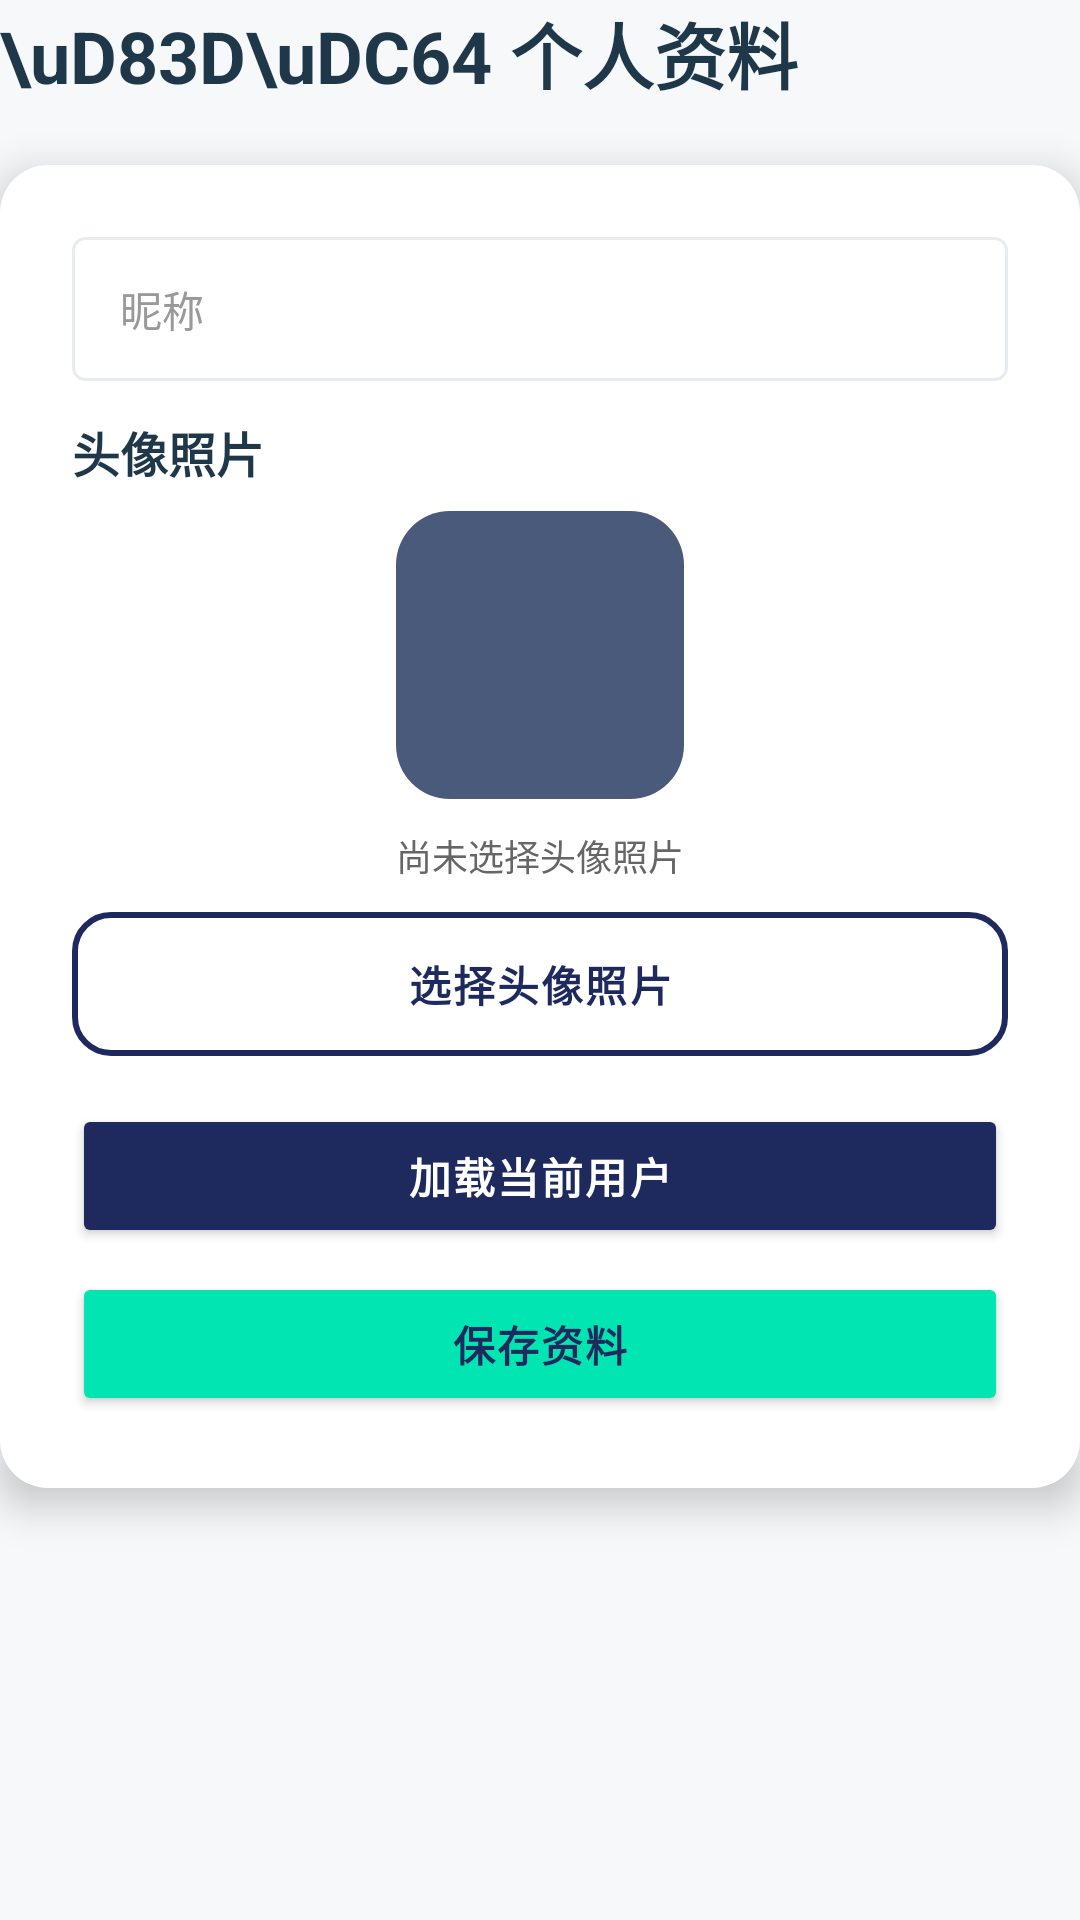

Here is an Android app screen rendered from its layout file. Give the layout XML and the strings, colors and styles it references.
<!-- AndroidManifest.xml: application theme AppTheme -->
<!-- res/layout/page_user.xml -->
<?xml version="1.0" encoding="utf-8"?>
<LinearLayout xmlns:android="http://schemas.android.com/apk/res/android"
    android:id="@+id/userRoot"
    android:layout_width="match_parent"
    android:layout_height="wrap_content"
    android:orientation="vertical">

    <TextView
        android:layout_width="match_parent"
        android:layout_height="wrap_content"
        android:text="\uD83D\uDC64 个人资料"
        android:textColor="@color/text_primary_light"
        android:textSize="@dimen/text_headline"
        android:textStyle="bold"
        android:paddingBottom="20dp" />

    <LinearLayout
        android:layout_width="match_parent"
        android:layout_height="wrap_content"
        android:orientation="vertical"
        android:background="@drawable/card_bg_rounded"
        android:elevation="8dp"
        android:padding="@dimen/padding_xlarge">

        <EditText
            android:id="@+id/nicknameInput"
            style="@style/OutlinedInput"
            android:hint="昵称"
            android:layout_marginBottom="12dp" />

        <TextView
            android:layout_width="match_parent"
            android:layout_height="wrap_content"
            android:text="头像照片"
            android:textColor="@color/text_primary_light"
            android:textSize="@dimen/text_subtitle"
            android:textStyle="bold"
            android:layout_marginBottom="8dp" />

        <ImageView
            android:id="@+id/avatarPreview"
            android:layout_width="96dp"
            android:layout_height="96dp"
            android:layout_gravity="center_horizontal"
            android:background="@drawable/avatar_bg"
            android:contentDescription="头像预览"
            android:scaleType="centerCrop"
            android:layout_marginBottom="10dp" />

        <TextView
            android:id="@+id/avatarHint"
            android:layout_width="match_parent"
            android:layout_height="wrap_content"
            android:text="尚未选择头像照片"
            android:textColor="@color/text_secondary_light"
            android:textSize="@dimen/text_caption"
            android:gravity="center"
            android:layout_marginBottom="10dp" />

        <Button
            android:id="@+id/chooseAvatarBtn"
            style="@style/OutlineButton"
            android:text="选择头像照片" />

        <Button
            android:id="@+id/loadUserBtn"
            style="@style/PrimaryButton"
            android:text="加载当前用户"
            android:layout_marginTop="16dp"
            android:layout_marginBottom="8dp" />

        <Button
            android:id="@+id/saveUserBtn"
            style="@style/AccentButton"
            android:text="保存资料" />
    </LinearLayout>

</LinearLayout>
<!-- resources referenced by this layout -->
<resources>
  <color name="text_primary_light">#1F3849</color>
  <color name="text_secondary_light">#666666</color>
  <dimen name="padding_xlarge">24dp</dimen>
  <dimen name="text_caption">12sp</dimen>
  <dimen name="text_headline">24sp</dimen>
  <dimen name="text_subtitle">16sp</dimen>
  <!-- drawable avatar_bg (drawable) -->
  <?xml version="1.0" encoding="utf-8"?>
  <shape xmlns:android="http://schemas.android.com/apk/res/android">
      <solid android:color="#4A5A7A" />
      <corners android:radius="18dp" />
  </shape>
  <!-- drawable card_bg_rounded (drawable) -->
  <?xml version="1.0" encoding="utf-8"?>
  <shape xmlns:android="http://schemas.android.com/apk/res/android">
      <solid android:color="@color/white" />
      <corners android:radius="@dimen/card_corner_radius_large" />
  </shape>
  <style name="AccentButton">
          <item name="android:layout_width">match_parent</item>
          <item name="android:layout_height">@dimen/button_height</item>
          <item name="android:textColor">@color/deep_sea_blue</item>
          <item name="android:backgroundTint">@color/aurora_green</item>
          <item name="android:textSize">@dimen/text_body</item>
          <item name="android:textStyle">bold</item>
          <item name="android:letterSpacing">0.05</item>
          <item name="android:elevation">4dp</item>
      </style>
  <style name="OutlineButton">
          <item name="android:layout_width">match_parent</item>
          <item name="android:layout_height">@dimen/button_height</item>
          <item name="android:textColor">@color/deep_sea_blue</item>
          <item name="android:background">@drawable/outline_button_bg</item>
          <item name="android:textSize">@dimen/text_body</item>
          <item name="android:textStyle">bold</item>
          <item name="android:letterSpacing">0.05</item>
      </style>
  <style name="PrimaryButton">
          <item name="android:layout_width">match_parent</item>
          <item name="android:layout_height">@dimen/button_height</item>
          <item name="android:textColor">@color/white</item>
          <item name="android:backgroundTint">@color/deep_sea_blue</item>
          <item name="android:textSize">@dimen/text_body</item>
          <item name="android:textStyle">bold</item>
          <item name="android:letterSpacing">0.05</item>
          <item name="android:elevation">4dp</item>
      </style>
  <style name="AppTheme" parent="android:style/Theme.Material.Light.NoActionBar">
          <item name="android:colorAccent">@color/aurora_green</item>
          <item name="android:windowBackground">@color/background_light</item>
          <item name="android:statusBarColor">@color/deep_sea_blue</item>
          <item name="android:navigationBarColor">@color/deep_sea_blue</item>
      </style>
  <color name="white">#FFFFFF</color>
  <dimen name="card_corner_radius_large">16dp</dimen>
  <dimen name="button_height">48dp</dimen>
  <color name="deep_sea_blue">#1E2A5E</color>
  <color name="aurora_green">#00E5B2</color>
  <dimen name="text_body">14sp</dimen>
  <!-- drawable outline_button_bg (drawable) -->
  <?xml version="1.0" encoding="utf-8"?>
  <shape xmlns:android="http://schemas.android.com/apk/res/android">
      <stroke android:width="2dp" android:color="@color/deep_sea_blue" />
      <corners android:radius="@dimen/card_corner_radius" />
  </shape>
  <!-- drawable input_bg (drawable) -->
  <?xml version="1.0" encoding="utf-8"?>
  <shape xmlns:android="http://schemas.android.com/apk/res/android"
      android:shape="rectangle">
      <solid android:color="@color/white" />
      <corners android:radius="4dp" />
      <stroke android:width="1dp" android:color="@color/divider_light" />
  </shape>
  <color name="text_hint_light">#999999</color>
  <color name="background_light">#F6F8FA</color>
  <dimen name="card_corner_radius">12dp</dimen>
  <color name="divider_light">#E8ECF0</color>
</resources>
